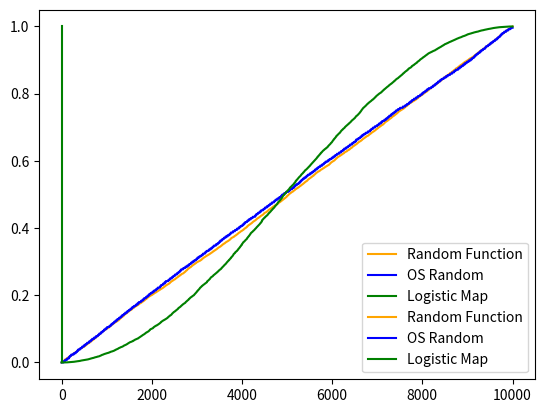

This figure's Python source: (Note: this script raises an exception after producing the figure.)
import random
from os import urandom

import numpy as np
from matplotlib import pyplot as plt
import matplotlib.animation as animation

def logistic_map(u_i, mu):
    '''Define logistic map, note that mu can range from 0 to 4'''
    return mu*u_i*(1-u_i)

def osrandom():
    return ord(urandom(1)) / 256

def randoms(n):
    rnd = [random.random()]
    ornd = [osrandom()]
    lmap = [random.random()]
    for _ in range(n):
        rnd.append(random.random())
        ornd.append(osrandom())
        lmap.append(logistic_map(lmap[-1], 4))
    rnd.sort()
    ornd.sort()
    lmap.sort()
    return rnd, ornd, lmap

for n in [1000, 10000]:
    rnd, ornd, lmap = randoms(n)
    plt.close()
    plt.plot(rnd, color="orange", label="Random Function")
    plt.plot(ornd, color="blue", label="OS Random")
    plt.plot(lmap, color="green", label="Logistic Map")
    plt.savefig("Plot_n={}.png".format(n))

fig = plt.figure(figsize=(11.69, 8.27), dpi=200)
artists = []
plt.close()
plt.plot(0, color="orange", label="Random Function")
plt.plot(0, color="blue", label="OS Random")
plt.plot(0, color="green", label="Logistic Map")
plt.legend(loc="best")

count = 10
for i in range(100):
    if count < int(np.exp(i/10)):
        count =  int(np.exp(i/10))
        rnd, ornd, lmap = randoms(count)
        artists.append(plt.plot(np.linspace(0, 1, len(rnd)), rnd, color="orange"))
        artists.append(plt.plot(np.linspace(0, 1, len(ornd)), ornd, color="blue"))
        artists.append(plt.plot(np.linspace(0, 1, len(lmap)), lmap, color="green"))

ani = animation.ArtistAnimation(fig, artists, interval=100, blit=True)
ani.save("sheet3_animation.mp4")
